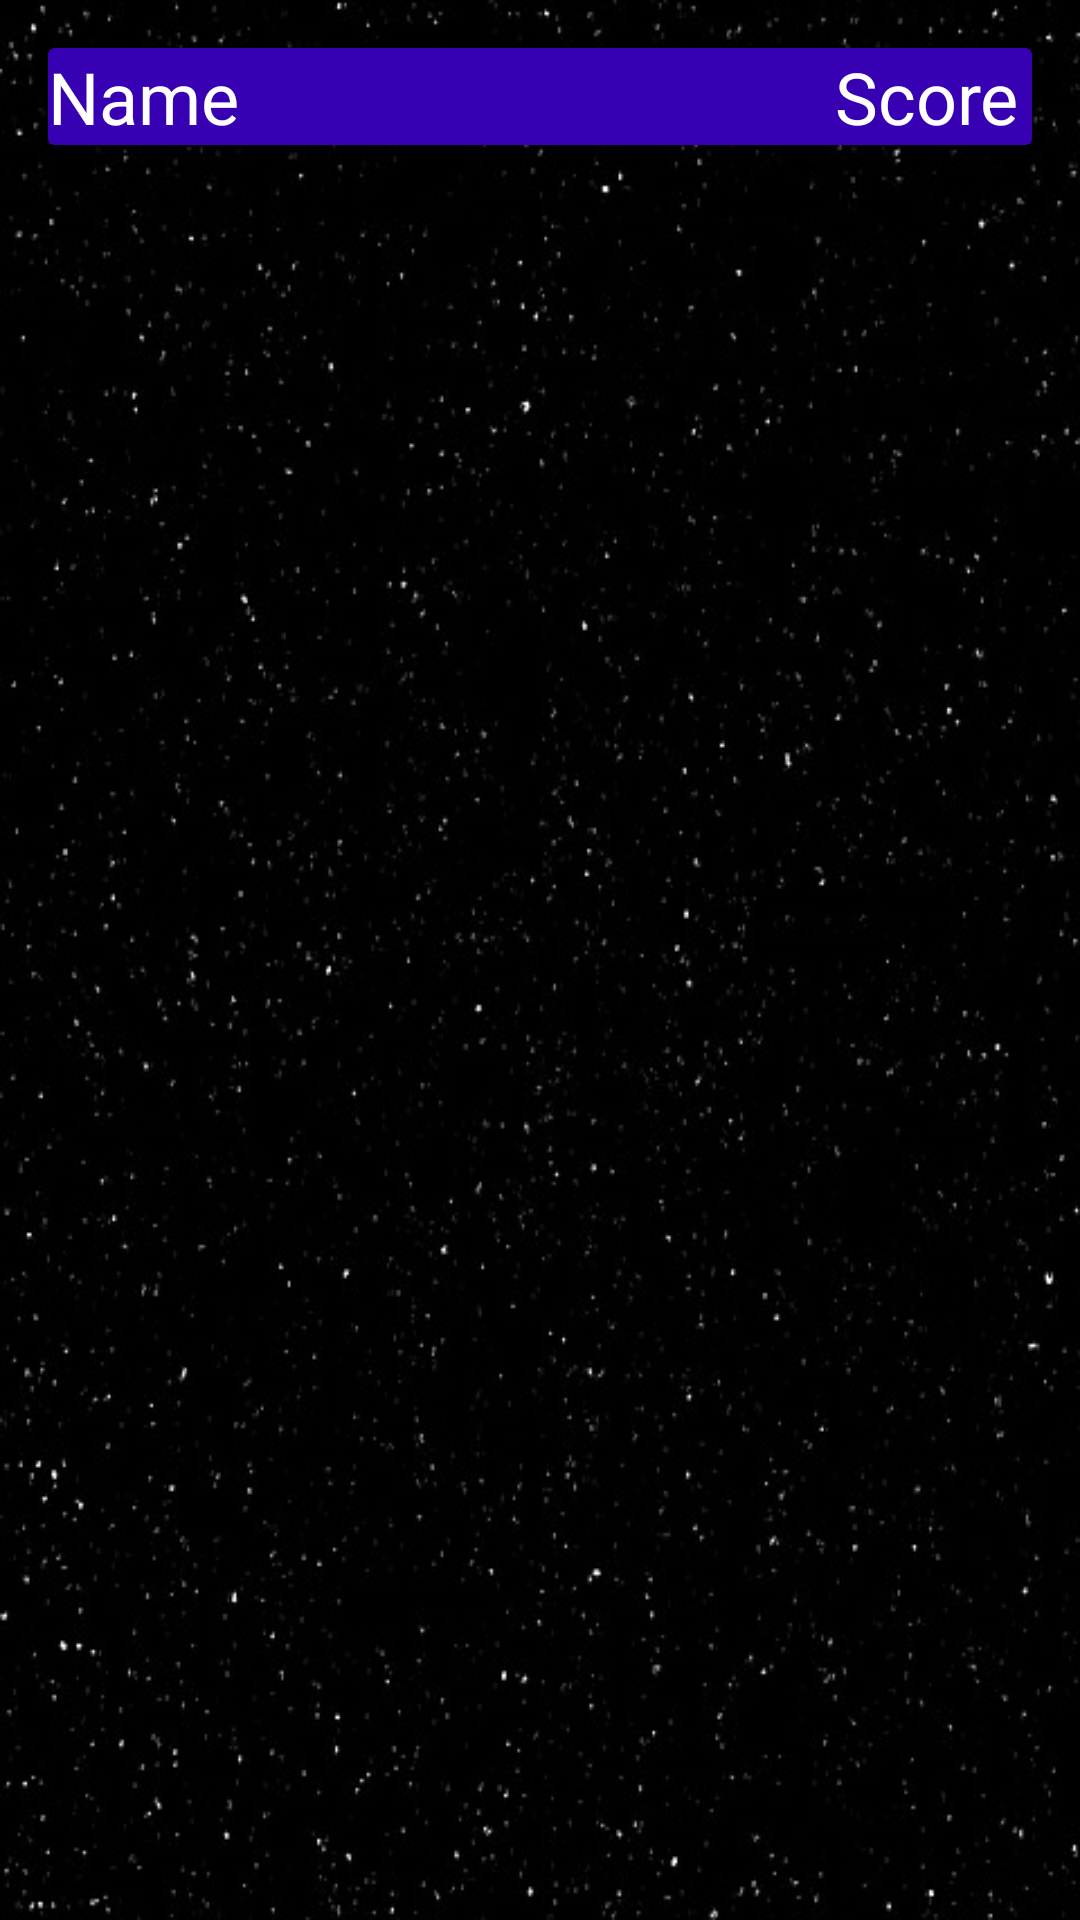

Produce the Android XML layout that renders to this screen, including the resource entries it uses.
<!-- AndroidManifest.xml: application theme AppTheme -->
<!-- res/layout/activity_score_detail.xml -->
<RelativeLayout xmlns:android="http://schemas.android.com/apk/res/android"
    xmlns:app="http://schemas.android.com/apk/res-auto"
    xmlns:tools="http://schemas.android.com/tools"
    android:layout_width="match_parent"
    android:layout_height="match_parent"
    android:background="@drawable/star"
    tools:context="com.handsfree.stonyleverage.biblepeoplequiz.RankingFragment">


    <android.support.v7.widget.CardView
        android:id="@+id/title"
        android:padding="16dp"
        android:layout_margin="16dp"
        app:cardBackgroundColor="@color/colorPrimaryDark"
        app:cardElevation="4dp"
        android:layout_width="match_parent"
        android:layout_height="wrap_content">

        <LinearLayout
            android:orientation="horizontal"
            android:weightSum="10"
            android:layout_gravity="center"
            android:gravity="center"
            android:layout_width="match_parent"
            android:layout_height="wrap_content">

            <TextView
                android:layout_weight="8"
                android:text="Name"
                android:textSize="24sp"
                android:textColor="@android:color/white"
                android:layout_width="0dp"
                android:layout_height="wrap_content" />


            <TextView
                android:layout_weight="2"
                android:text="Score"
                android:textSize="24sp"
                android:textColor="@android:color/white"
                android:layout_width="0dp"
                android:layout_height="wrap_content" />
        </LinearLayout>
    </android.support.v7.widget.CardView>

    <android.support.v7.widget.RecyclerView
        android:id="@+id/scoreList"
        android:layout_below="@+id/title"
        android:layout_width="match_parent"
        android:layout_height="match_parent"></android.support.v7.widget.RecyclerView>

</RelativeLayout>
<!-- resources referenced by this layout -->
<resources>
  <!-- drawable star: jpg bitmap (drawable-xxhdpi, 70487 bytes) -->
  <style name="AppTheme" parent="Theme.AppCompat.Light.NoActionBar">
          
          <item name="colorPrimary">@color/colorPrimary</item>
          <item name="colorPrimaryDark">@color/colorPrimaryDark</item>
          <item name="colorAccent">@color/colorAccent</item>
          <item name="android:colorForeground">@color/foreground_material_light</item>
  
      </style>
  <!-- not gathered from this repository: default colours our renderer supplied (Android Studio template values) -->
  <color name="colorPrimary">#FF6200EE</color>
  <color name="colorPrimaryDark">#FF3700B3</color>
  <color name="colorAccent">#FF03DAC5</color>
</resources>
